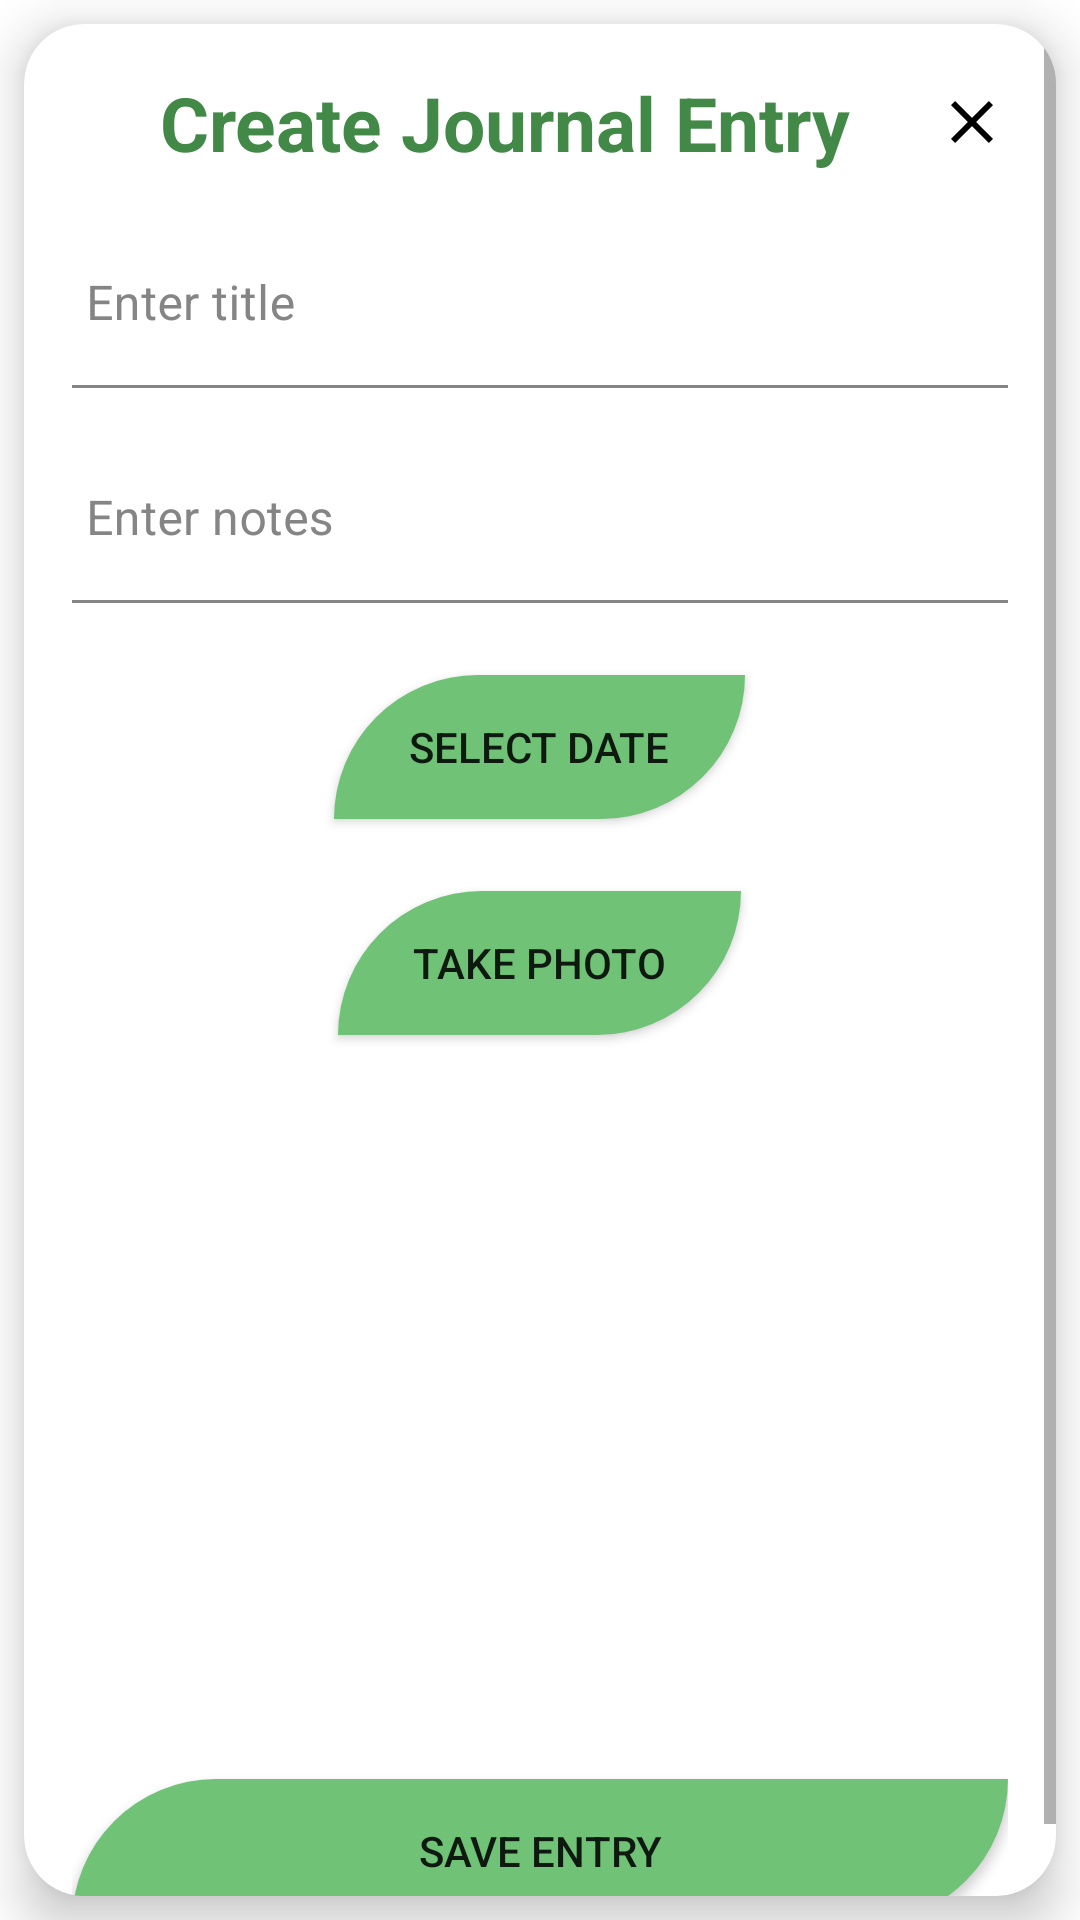

Reconstruct the res/layout file that produces this screen, plus the resources it refers to.
<!-- AndroidManifest.xml: application theme Theme.OPSC7312Part1 -->
<!-- res/layout/fragment_journal_entry_details.xml -->
<?xml version="1.0" encoding="utf-8"?>
<RelativeLayout xmlns:android="http://schemas.android.com/apk/res/android"
    xmlns:tools="http://schemas.android.com/tools"
    android:layout_width="match_parent"
    android:layout_height="match_parent"
    tools:context=".JournalEntryDetailsFragment"
    android:theme="@style/Theme.GreenTheme">

    <androidx.cardview.widget.CardView
        xmlns:android="http://schemas.android.com/apk/res/android"
        xmlns:app="http://schemas.android.com/apk/res-auto"
        xmlns:tools="http://schemas.android.com/tools"
        android:id="@+id/my_stores_details_pop_up"
        android:layout_width="match_parent"
        android:layout_height="wrap_content"
        android:layout_margin="8dp"
        app:cardElevation="10dp"
        app:cardCornerRadius="20dp">

        <ScrollView
            android:layout_width="wrap_content"
            android:layout_height="wrap_content">

            <RelativeLayout
                android:layout_width="wrap_content"
                android:layout_height="wrap_content"
                android:orientation="vertical"
                android:padding="16dp">

                <LinearLayout
                    android:id="@+id/journal_pop_up_title"
                    android:layout_width="match_parent"
                    android:layout_height="wrap_content"
                    android:gravity="center_vertical"
                    android:orientation="horizontal">

                    <TextView
                        android:id="@+id/popupTitle"
                        android:layout_width="0dp"
                        android:layout_height="wrap_content"
                        android:layout_weight="1"
                        android:gravity="center_horizontal"
                        android:text="Create Journal Entry"
                        android:textColor="@color/dark_green"
                        android:textSize="25dp"
                        android:textStyle="bold" />

                    <ImageView
                        android:id="@+id/journalCreateExitButton"
                        android:layout_width="wrap_content"
                        android:layout_height="wrap_content"
                        android:layout_gravity="center_vertical"
                        android:src="@drawable/ic_exit" />
                </LinearLayout>


                
                <com.google.android.material.textfield.TextInputLayout
                    android:layout_marginTop="16dp"
                    android:id="@+id/edt_journal_title"
                    android:layout_width="match_parent"
                    android:layout_height="wrap_content"
                    android:layout_below="@+id/journal_pop_up_title"
                    android:hint="Enter title"
                    android:paddingLeft="-12dp"
                    android:textColorHint="@color/light_grey"
                    android:theme="@style/GreenTextBoxCursor"
                    app:boxStrokeColor="@color/dark_green"
                    app:hintTextColor="@color/dark_green">

                    <com.google.android.material.textfield.TextInputEditText
                        android:id="@+id/edt_journal_create_title"
                        android:layout_width="match_parent"
                        android:layout_height="wrap_content"
                        android:background="@color/transparent"
                        android:textColor="@color/dark_mode_text" />

                </com.google.android.material.textfield.TextInputLayout>

                
                <com.google.android.material.textfield.TextInputLayout
                    android:layout_marginTop="16dp"
                    android:id="@+id/edtSearchMyStore"
                    android:layout_width="match_parent"
                    android:layout_height="wrap_content"
                    android:layout_below="@+id/edt_journal_title"
                    android:hint="Enter notes"
                    android:paddingLeft="-12dp"
                    android:textColorHint="@color/light_grey"
                    android:theme="@style/GreenTextBoxCursor"
                    app:boxStrokeColor="@color/dark_green"
                    app:hintTextColor="@color/dark_green">

                    <com.google.android.material.textfield.TextInputEditText
                        android:id="@+id/edt_journal_create_notes"
                        android:layout_width="match_parent"
                        android:layout_height="wrap_content"
                        android:background="@color/transparent"
                        android:textColor="@color/dark_mode_text" />

                </com.google.android.material.textfield.TextInputLayout>

                
                <Button
                    android:id="@+id/btnSelectDate"
                    android:layout_width="wrap_content"
                    android:layout_height="wrap_content"
                    android:layout_below="@id/edtSearchMyStore"
                    android:layout_centerHorizontal="true"
                    android:layout_marginTop="24dp"
                    android:background="@drawable/leaf_button"
                    android:theme="@style/Theme.GreenTheme"
                    android:text="Select Date"
                    android:paddingLeft="25dp"
                    android:paddingRight="25dp"/>

                
                <Button
                    android:id="@+id/btnTakePhoto"
                    android:layout_width="wrap_content"
                    android:layout_height="wrap_content"
                    android:layout_below="@id/btnSelectDate"
                    android:layout_centerHorizontal="true"
                    android:layout_marginTop="24dp"
                    android:background="@drawable/leaf_button"
                    android:theme="@style/Theme.GreenTheme"
                    android:text="Take Photo"
                    android:paddingLeft="25dp"
                    android:paddingRight="25dp"/>

                <androidx.cardview.widget.CardView
                    android:id="@+id/photoCardView"
                    android:layout_width="wrap_content"
                    android:layout_height="200dp"
                    android:layout_below="@id/btnTakePhoto"
                    android:layout_centerHorizontal="true"
                    app:cardCornerRadius="20dp"
                    android:layout_marginTop="24dp"
                    android:elevation="10dp">

                    <ImageView
                        android:id="@+id/journalTakenPhoto"
                        android:layout_width="match_parent"
                        android:layout_height="200dp"
                        android:layout_gravity="center"
                        android:adjustViewBounds="true" />

                </androidx.cardview.widget.CardView>

                
                <Button
                    android:id="@+id/btnSaveEntry"
                    android:layout_width="match_parent"
                    android:layout_height="wrap_content"
                    android:layout_below="@id/photoCardView"
                    android:layout_centerHorizontal="true"
                    android:layout_marginTop="24dp"
                    android:background="@drawable/leaf_button"
                    android:theme="@style/Theme.GreenTheme"
                    android:text="Save Entry" />

                <ProgressBar
                    android:id="@+id/creatingLoadingBar"
                    android:layout_width="wrap_content"
                    android:layout_height="wrap_content"
                    android:layout_gravity="center"
                    android:visibility="gone"
                    android:elevation="100dp"
                    android:layout_centerHorizontal="true"
                    android:layout_centerVertical="true"/>

            </RelativeLayout>
        </ScrollView>
    </androidx.cardview.widget.CardView>



</RelativeLayout>
<!-- resources referenced by this layout -->
<resources>
  <color name="dark_green">#428948</color>
  <color name="dark_mode_text">@color/black</color>
  <color name="light_grey">#858585</color>
  <color name="transparent">#00000000</color>
  <!-- drawable ic_exit (drawable) -->
  <vector android:height="24dp" android:tint="#000001"
      android:viewportHeight="24" android:viewportWidth="24"
      android:width="24dp" xmlns:android="http://schemas.android.com/apk/res/android">
      <path android:fillColor="@android:color/white" android:pathData="M19,6.41L17.59,5 12,10.59 6.41,5 5,6.41 10.59,12 5,17.59 6.41,19 12,13.41 17.59,19 19,17.59 13.41,12z"/>
  </vector>
  <!-- drawable leaf_button (drawable) -->
  <?xml version="1.0" encoding="utf-8"?>
  <shape xmlns:android="http://schemas.android.com/apk/res/android">
  
      <corners android:topLeftRadius="50dp"
          android:bottomRightRadius="50dp"/>
      <solid android:color="@color/green"/>
      <padding android:left="20dp"/>
      <padding android:right="20dp"/>
  
  </shape>
  <style name="GreenTextBoxCursor">
          <item name="colorPrimary">@color/dark_green</item>
      </style>
  <style name="Theme.GreenTheme" parent="Theme.MaterialComponents.Light.DarkActionBar">
          <item name="colorPrimary">@color/dark_green</item>
      </style>
  <style name="Theme.OPSC7312Part1" parent="Theme.MaterialComponents.Light.DarkActionBar">
      
          <item name="colorPrimary">@color/dark_green</item>
          <item name="android:statusBarColor">@color/dark_green</item>
      </style>
  <color name="black">#FF000000</color>
  <color name="green">#6FC276</color>
</resources>
